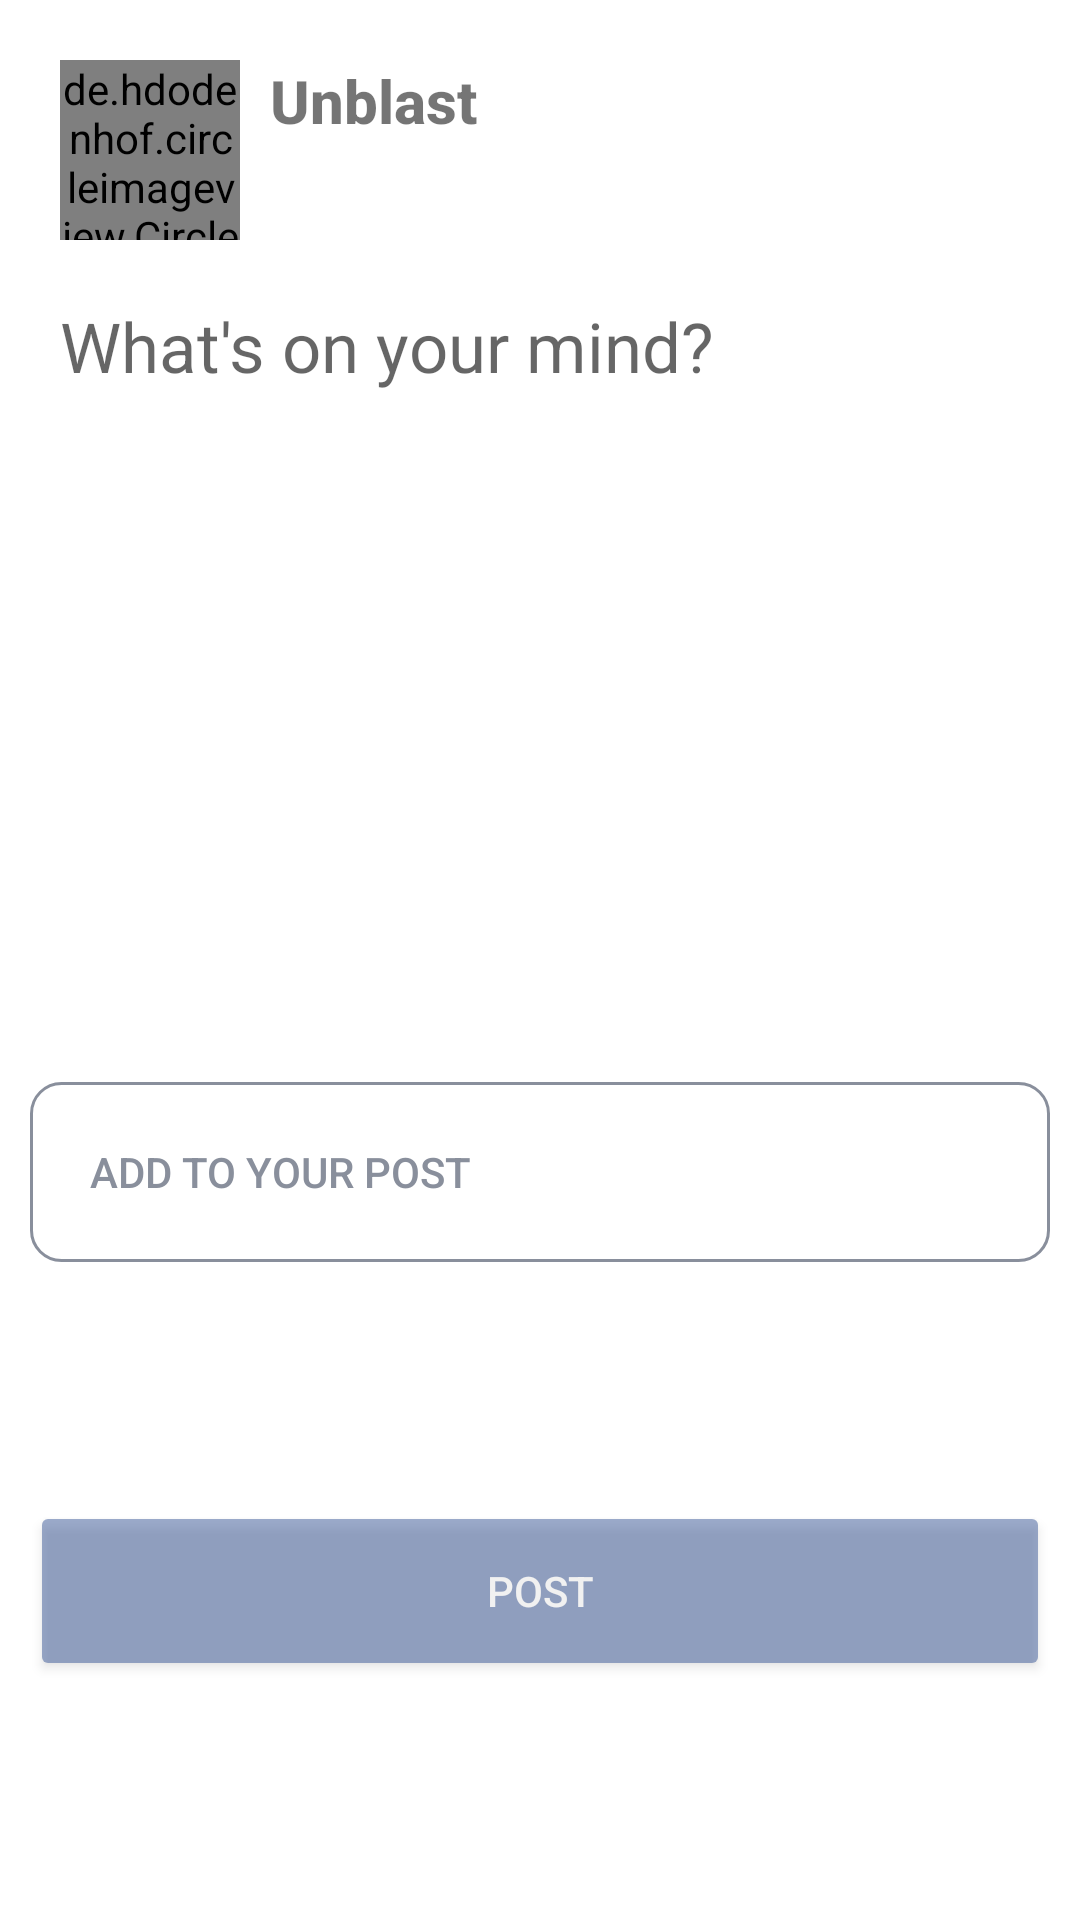

The Android layout XML behind this screen, and the referenced resources:
<!-- AndroidManifest.xml: application theme Theme.Facebook -->
<!-- res/layout/create_new_post.xml -->
<?xml version="1.0" encoding="utf-8"?>
<androidx.constraintlayout.widget.ConstraintLayout xmlns:android="http://schemas.android.com/apk/res/android"
    xmlns:app="http://schemas.android.com/apk/res-auto"
    android:layout_width="match_parent"
    android:layout_height="wrap_content">

    <de.hdodenhof.circleimageview.CircleImageView
        android:id="@+id/userProfileImv"
        android:layout_width="60dp"
        android:layout_height="60dp"
        android:layout_margin="20dp"
        android:src="@drawable/colorcard"
        app:layout_constraintStart_toStartOf="parent"
        app:layout_constraintTop_toTopOf="parent" />

    <TextView
        android:layout_width="wrap_content"
        android:layout_height="wrap_content"
        android:layout_marginStart="10dp"
        android:fontFamily="sans-serif-medium"
        android:text="@string/username"
        android:textSize="20sp"
        android:textStyle="bold"
        app:layout_constraintStart_toEndOf="@id/userProfileImv"
        app:layout_constraintTop_toTopOf="@id/userProfileImv" />


    <EditText
        android:id="@+id/newPostCaptionEd"
        android:layout_width="match_parent"
        android:layout_height="wrap_content"
        android:gravity="top"
        android:hint="@string/create_post_hint"
        android:padding="20dp"
        android:textSize="23sp"
        android:background="@android:color/transparent"
        app:layout_constraintStart_toStartOf="parent"
        app:layout_constraintTop_toBottomOf="@id/userProfileImv" />

    <ImageView
        android:id="@+id/newPostImv"
        android:layout_width="match_parent"
        android:layout_height="200dp"
        android:scaleType="fitXY"
        app:layout_constraintTop_toBottomOf="@id/newPostCaptionEd"/>

    <androidx.appcompat.widget.AppCompatButton
        android:id="@+id/addPhotosBtn"
        android:layout_width="match_parent"
        android:layout_height="60dp"
        android:layout_margin="10dp"
        android:layout_marginBottom="20dp"
        android:background="@drawable/rectangle_stroke"
        android:drawableEnd="@drawable/smaller_photos"
        android:padding="20dp"
        android:text="@string/add_to_your_post"
        android:textAlignment="viewStart"
        android:textColor="@color/grey"
        app:layout_constraintTop_toBottomOf="@id/newPostImv" />

        <androidx.appcompat.widget.AppCompatButton
            android:id="@+id/postBtn"
            android:layout_width="match_parent"
            android:layout_height="60dp"
            android:layout_margin="10dp"
            android:backgroundTint="@color/facebook_background"
            android:drawablePadding="5dp"
            android:text="@string/post"
            android:textColor="@color/white"
            app:layout_constraintTop_toBottomOf="@id/addPhotosBtn"
            app:layout_constraintBottom_toBottomOf="parent"
            android:alpha="0.5"
            android:clickable="false"/>

</androidx.constraintlayout.widget.ConstraintLayout>
<!-- resources referenced by this layout -->
<resources>
  <color name="facebook_background">#3b5999</color>
  <color name="grey">#898F9C</color>
  <color name="white">#FFFFFFFF</color>
  <!-- drawable colorcard: png bitmap (drawable-v24, 650 bytes) -->
  <!-- drawable rectangle_stroke (drawable) -->
  <?xml version="1.0" encoding="utf-8"?>
  <shape xmlns:android="http://schemas.android.com/apk/res/android"
      android:shape="rectangle">
      <solid android:color="@android:color/transparent"/>
      <stroke
          android:width="1dp"
          android:color="@color/grey" />
      <corners android:radius="10dp"/>
  </shape>
  <!-- drawable smaller_photos (drawable) -->
  <?xml version="1.0" encoding="utf-8"?>
  <layer-list xmlns:android="http://schemas.android.com/apk/res/android">
  <item android:width="40dp" android:height="40dp" android:drawable="@drawable/ic_photos"/>
  </layer-list>
  <string name="add_to_your_post">Add To Your Post</string>
  <string name="create_post_hint">What\'s on your mind?</string>
  <string name="post">Post</string>
  <string name="username">Unblast</string>
  <style name="Theme.Facebook" parent="Theme.MaterialComponents.DayNight.NoActionBar">
          
          <item name="colorPrimary">@color/purple_500</item>
          <item name="colorPrimaryVariant">#3b5999</item>
          <item name="colorOnPrimary">@color/white</item>
          
          <item name="colorSecondary">@color/teal_200</item>
          <item name="colorSecondaryVariant">@color/teal_700</item>
          <item name="colorOnSecondary">@color/black</item>
          
          <item name="android:statusBarColor" tools:targetApi="l">?attr/colorPrimaryVariant</item>
          
      </style>
  <color name="purple_500">#FF6200EE</color>
  <color name="teal_200">#FF03DAC5</color>
  <color name="teal_700">#FF018786</color>
  <color name="black">#FF000000</color>
</resources>
